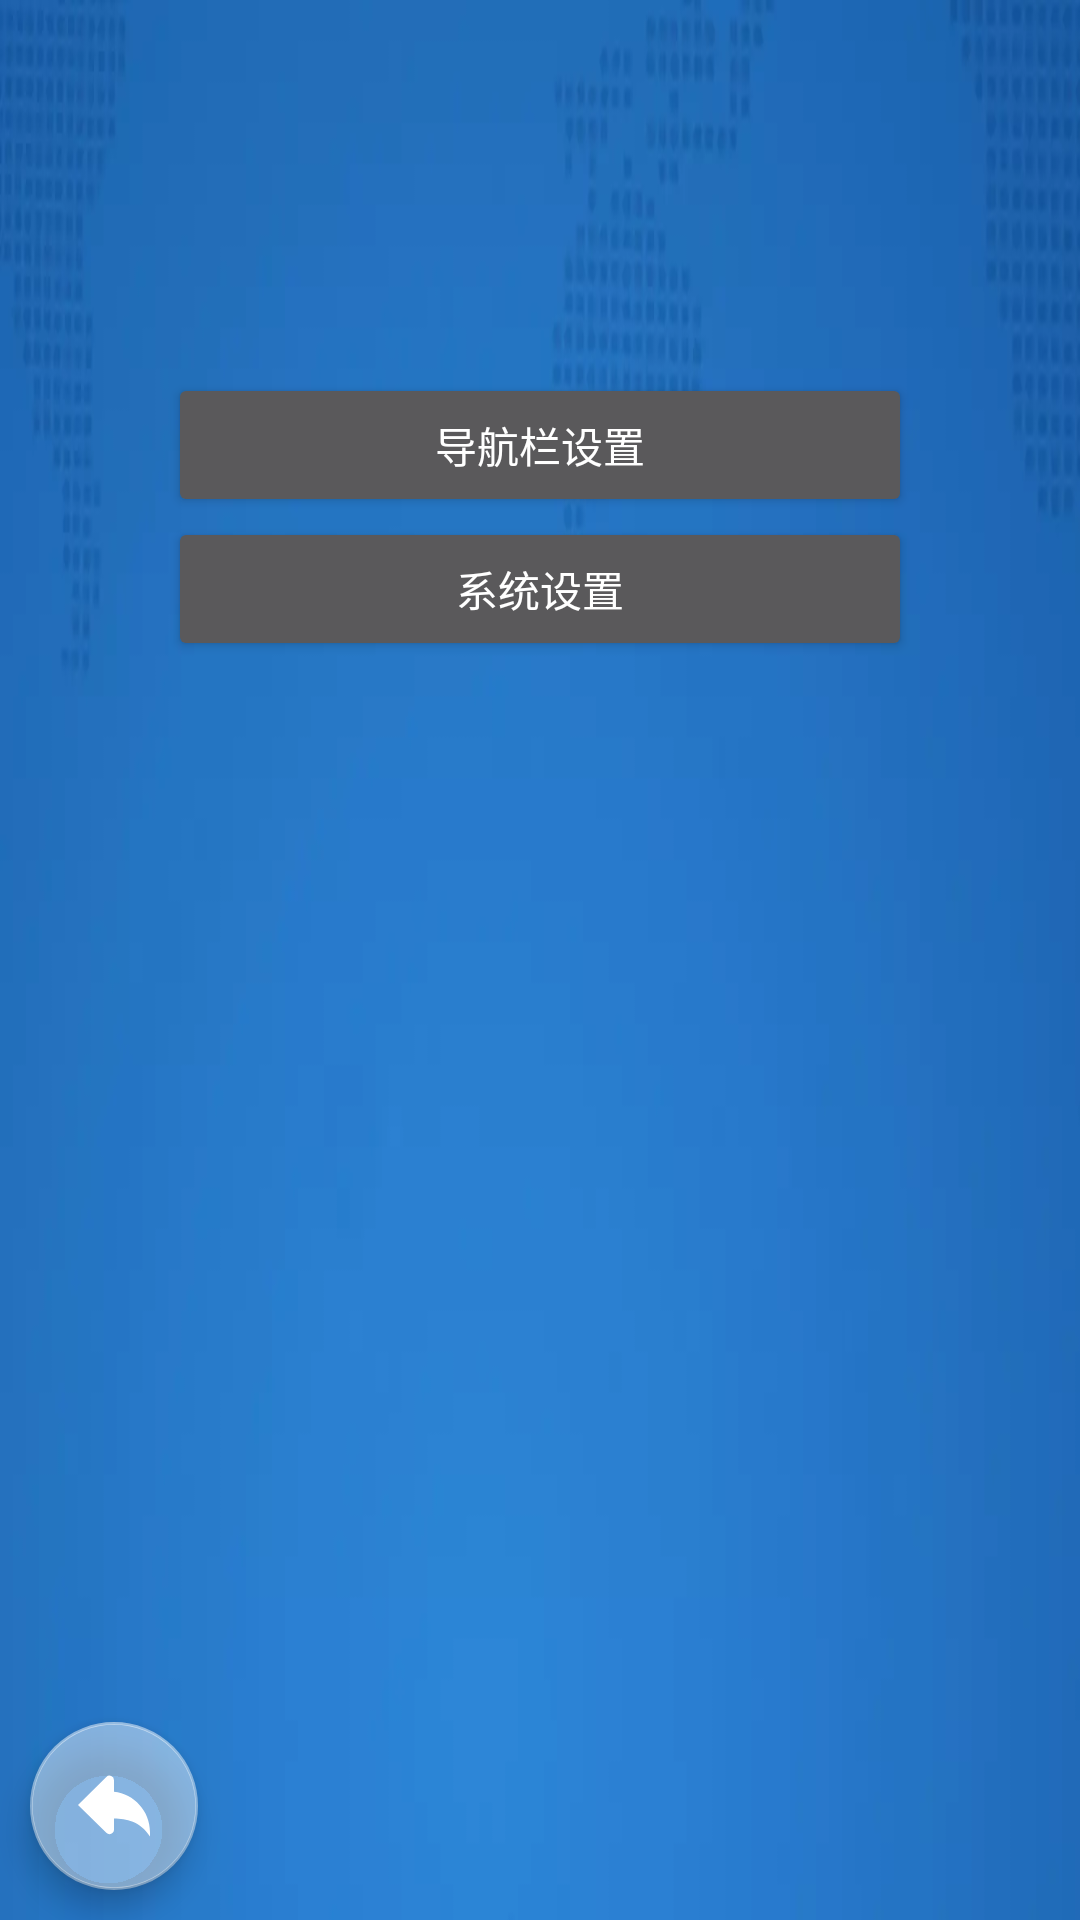

Layout XML and referenced resources for this Android screen:
<!-- AndroidManifest.xml: application theme StartTheme -->
<!-- res/layout/activity_setting.xml -->
<?xml version="1.0" encoding="utf-8"?>
<android.support.constraint.ConstraintLayout xmlns:android="http://schemas.android.com/apk/res/android"
    xmlns:app="http://schemas.android.com/apk/res-auto"
    android:layout_width="match_parent"
    android:layout_height="match_parent">

    <LinearLayout
        android:layout_width="0dp"
        android:layout_height="0dp"
        android:background="@drawable/about_bg"
        android:orientation="vertical"
        android:padding="20dp"
        app:layout_constraintBottom_toBottomOf="parent"
        app:layout_constraintEnd_toEndOf="parent"
        app:layout_constraintHeight_percent=".8"
        app:layout_constraintStart_toStartOf="parent"
        app:layout_constraintTop_toTopOf="parent"
        app:layout_constraintWidth_percent=".8">

        <TextView
            android:gravity="center"
            android:id="@+id/uuid"
            android:layout_width="match_parent"
            android:layout_height="wrap_content"
            android:textSize="30sp" />

        <Button
            android:id="@+id/settinng_1"
            android:text="导航栏设置"
            android:layout_width="match_parent"
            android:layout_height="wrap_content" />
        <Button
            android:id="@+id/settinng_2"
            android:text="系统设置"
            android:layout_width="match_parent"
            android:layout_height="wrap_content" />

    </LinearLayout>

    <android.support.design.widget.FloatingActionButton
        android:id="@+id/back"
        android:layout_width="wrap_content"
        android:layout_height="wrap_content"
        android:layout_marginBottom="10dp"
        android:layout_marginStart="10dp"
        android:scaleType="fitXY"
        android:src="@drawable/ic_back"
        app:layout_constraintBottom_toBottomOf="parent"
        app:layout_constraintStart_toStartOf="parent" />

</android.support.constraint.ConstraintLayout>
<!-- resources referenced by this layout -->
<resources>
  <!-- drawable ic_back (drawable) -->
  <vector android:height="24dp" android:viewportHeight="1024"
      android:viewportWidth="1024" android:width="24dp" xmlns:android="http://schemas.android.com/apk/res/android">
      <path android:fillColor="#ffffff" android:pathData="M512,307.78V144a64.06,64.06 0,0 0,-109.25 -45.31L0,496l402.75,397.25a63.81,63.81 0,0 0,90.5 0A63.94,63.94 0,0 0,512 848v-159.3c176,4.35 368.32,36.22 512,255.3v-64c0,-296.51 -224,-540.35 -512,-572.22z"/>
  </vector>
  <style name="StartTheme" parent="Theme.AppCompat.NoActionBar">
          <item name="colorAccent">#70ffffff</item>
          <item name="windowNoTitle">true</item>
          <item name="windowActionBar">false</item>
          <item name="android:windowFullscreen">true</item>
          <item name="android:windowContentOverlay">@null</item>
          <item name="android:windowBackground">@drawable/bg</item>
          <item name="android:windowIsTranslucent">false</item>
      </style>
  <!-- drawable bg: webp bitmap (drawable, 5736 bytes) -->
</resources>
